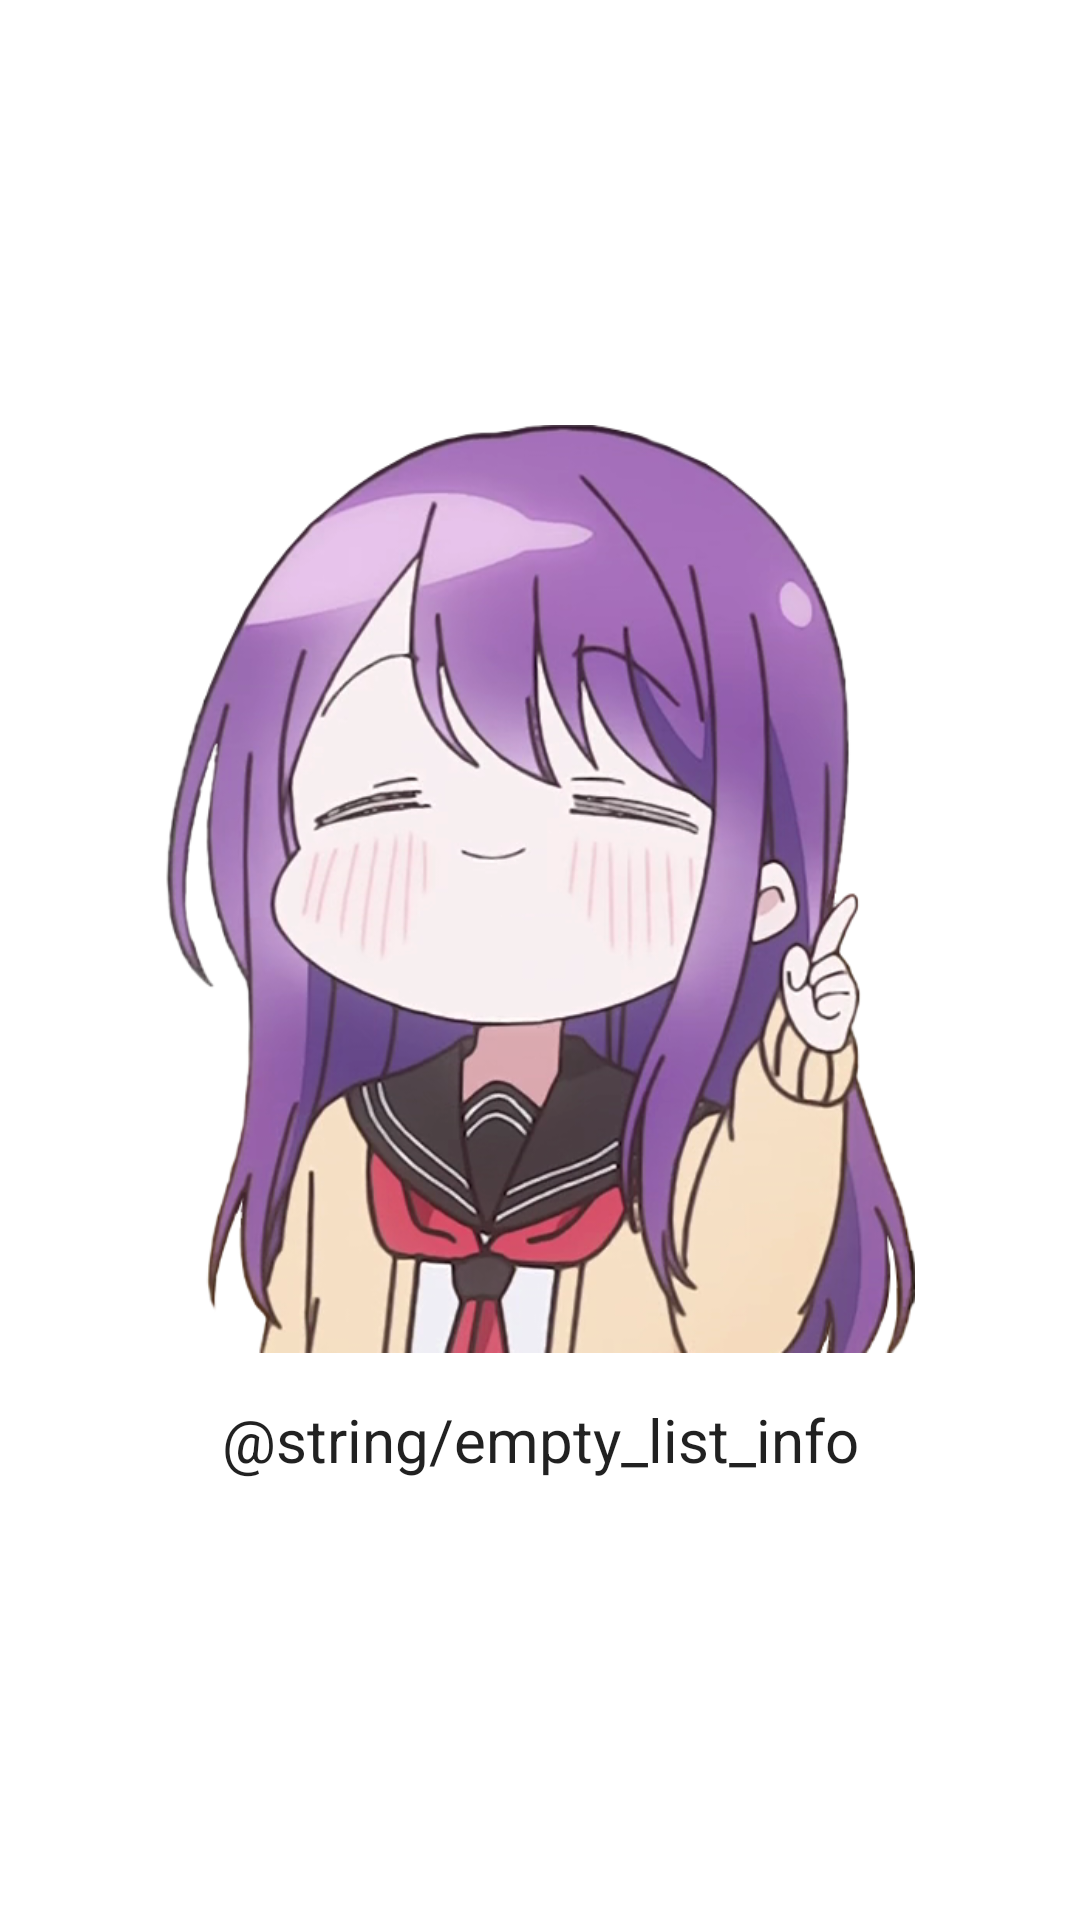

Produce the Android XML layout that renders to this screen, including the resource entries it uses.
<!-- AndroidManifest.xml: application theme Theme.AniLibrary -->
<!-- res/layout/empty_list.xml -->
<?xml version="1.0" encoding="utf-8"?>
<LinearLayout xmlns:android="http://schemas.android.com/apk/res/android"
    android:orientation="vertical"
    android:layout_width="match_parent"
    android:gravity="center"
    android:layout_height="match_parent">

    <ImageView
        android:layout_width="250dp"
        android:layout_height="320dp"
        android:src="@drawable/kubo_list"/>

    <TextView
        android:layout_width="250dp"
        android:layout_height="wrap_content"
        android:fontFamily="sans-serif"
        android:textAlignment="center"
        android:textColor="?android:textColorPrimary"
        android:textSize="20sp"
        android:layout_marginVertical="10dp"
        android:text="@string/empty_list_info"/>
</LinearLayout>
<!-- resources referenced by this layout -->
<resources>
  <!-- drawable kubo_list: png bitmap (drawable, 313532 bytes) -->
  <style name="Theme.AniLibrary" parent="Theme.MaterialComponents.DayNight.DarkActionBar">
          
          <item name="colorPrimary">@color/purple_500</item>
          <item name="colorPrimaryVariant">@color/purple_700</item>
          <item name="colorOnPrimary">@color/white</item>
          
          <item name="colorSecondary">@color/teal_200</item>
          <item name="colorSecondaryVariant">@color/teal_700</item>
          <item name="colorOnSecondary">@color/black</item>
          
          <item name="android:statusBarColor">?attr/colorPrimaryVariant</item>
          
      </style>
  <color name="white">#FFFFFFFF</color>
  <color name="black">#FF000000</color>
  <!-- not gathered from this repository: default colours our renderer supplied (Android Studio template values) -->
  <color name="purple_500">#FF6200EE</color>
  <color name="purple_700">#FF3700B3</color>
  <color name="teal_200">#FF03DAC5</color>
  <color name="teal_700">#FF018786</color>
</resources>
